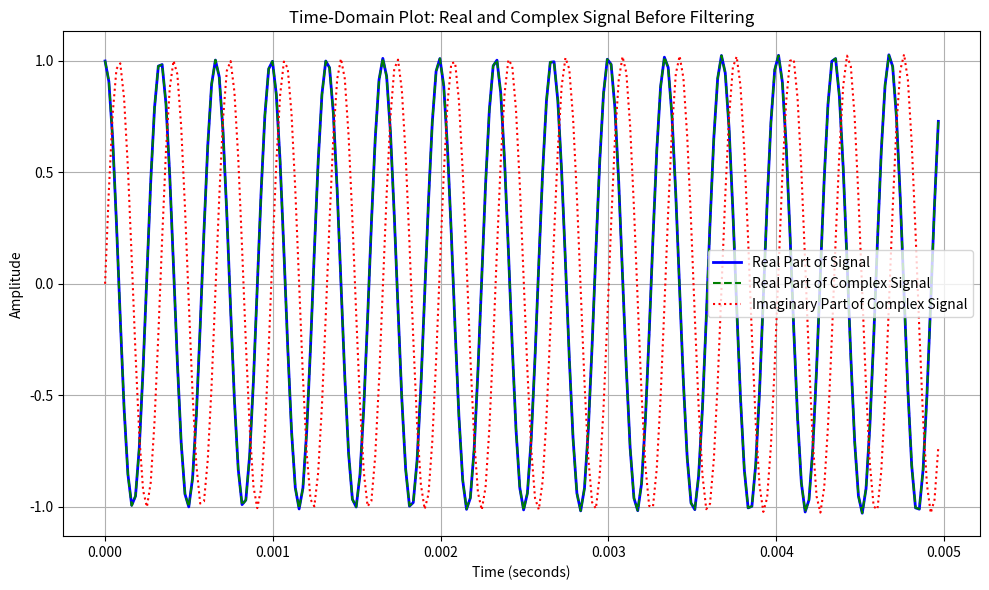
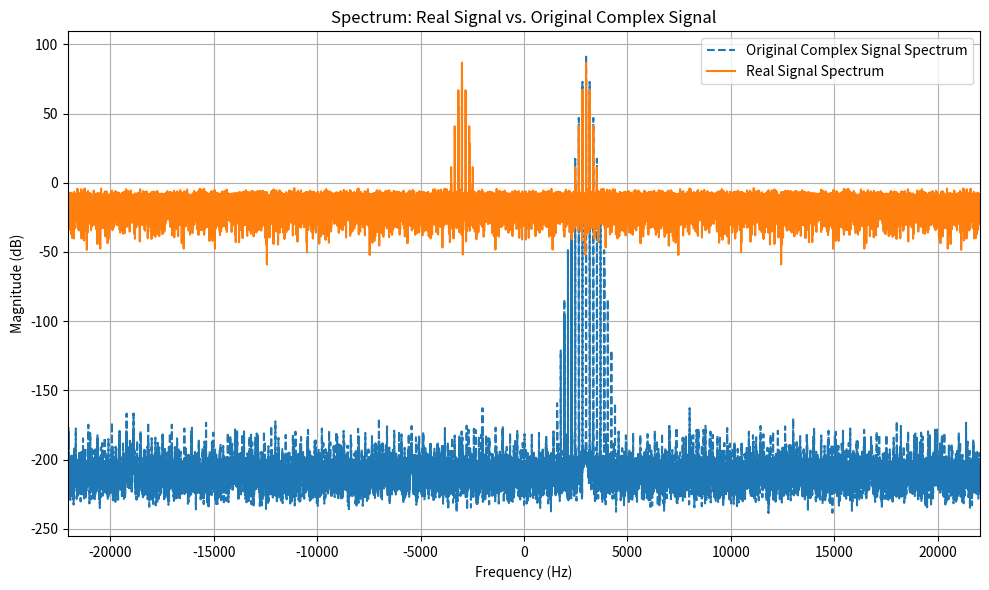
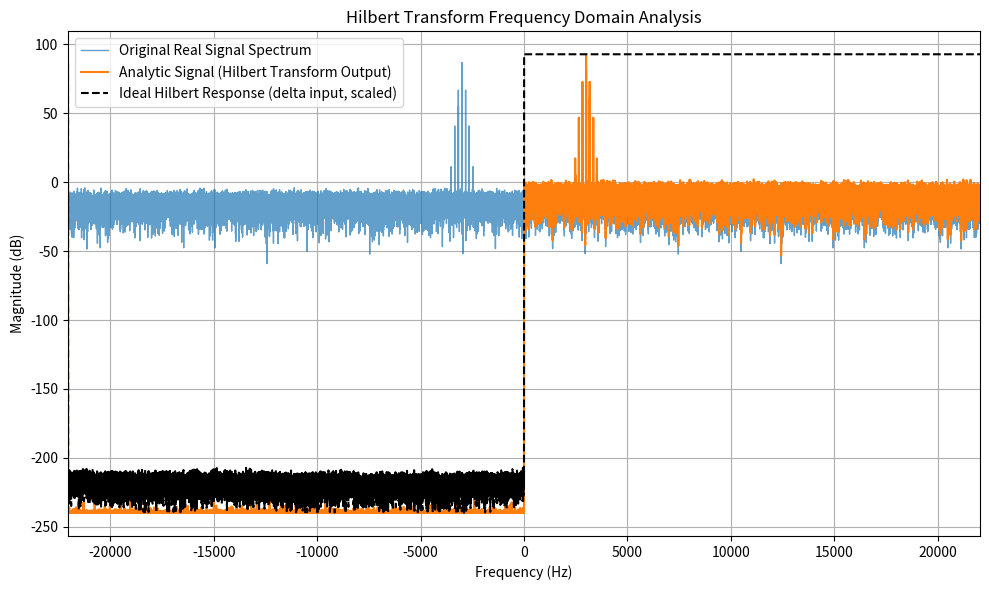
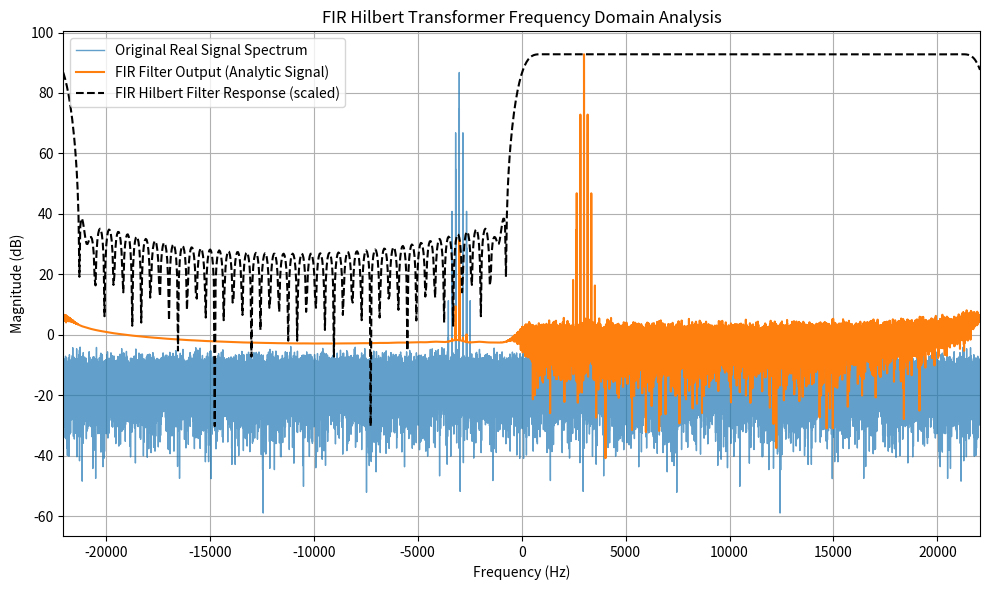

Write the Python code that produced these figures, in order.
#!/usr/bin/env python3
import numpy as np
import matplotlib.pyplot as plt
from scipy.signal import hilbert
from numpy.fft import fft, fftshift, fftfreq

# =======================
# User-Specified Settings
# =======================
fs = 44100                # Sampling rate (Hz)
duration = 1.0            # Signal duration (seconds)
N = int(fs * duration)    # Number of samples
t = np.arange(N) / fs     # Time vector

# Nominal frequency of the complex exponential (Hz)
f0 = 3000

# Amplitude modulation function (user specifiable)
# Example: a slow sinusoidal fluctuation about 1.0
amp_mod = 1.0 + 0.5 * np.sin(2 * np.pi * 2 * t)

# Phase modulation function (user specifiable)
# Example: a 5 Hz sinusoidal phase fluctuation with amplitude in radians
phase_mod = 0.2 * np.sin(70 * np.pi * 5 * t)

# Gaussian noise standard deviation (user specifiable)
noise_std = 0.001

# FIR Hilbert transformer parameter (number of taps, must be odd)
M = 101
if M % 2 == 0:
    raise ValueError("FIR filter length M must be odd.")

# ==============================
# Generate the modified complex exponential
# ==============================
# The complex signal with amplitude and phase modulation:
#   x_complex = A(t) * exp(j*(2*pi*f0*t + phase_mod(t)))
x_complex = amp_mod * np.exp(1j * (2 * np.pi * f0 * t + phase_mod))
# Take the real part and add Gaussian noise:
x_real = np.real(x_complex) + np.random.normal(0, noise_std, size=t.shape)

# ==============================
# FFT Utility Function
# ==============================
def compute_fft(signal, fs):
    """Compute FFT and return frequency axis, magnitude (linear) and magnitude in dB."""
    N = len(signal)
    X = fft(signal)
    X_shifted = fftshift(X)
    freqs = fftshift(fftfreq(N, d=1/fs))
    # Avoid log(0) by adding a small epsilon.
    eps = 1e-12
    mag = np.abs(X_shifted)
    mag_dB = 20 * np.log10(mag + eps)
    return freqs, mag, mag_dB



# ==============================
# Time-Domain Plot of Real and Complex Signal Before Filtering
# ==============================

# Choose a window that contains only a few cycles of the signal
num_cycles_to_show = 15  # Number of cycles to display
T0 = 1 / f0  # Period of one cycle
samples_to_show = int(num_cycles_to_show * T0 * fs)  # Convert to number of samples

# Extract a small section of the signal
t_zoom = t[:samples_to_show]
x_real_zoom = x_real[:samples_to_show]
x_complex_zoom = x_complex[:samples_to_show]  # This is complex, plot real & imaginary parts

plt.figure(figsize=(10, 6))
plt.plot(t_zoom, x_real_zoom, label="Real Part of Signal", color='b', lw=2)
plt.plot(t_zoom, np.real(x_complex_zoom), '--', label="Real Part of Complex Signal", color='g', lw=1.5)
plt.plot(t_zoom, np.imag(x_complex_zoom), ':', label="Imaginary Part of Complex Signal", color='r', lw=1.5)

plt.xlabel("Time (seconds)")
plt.ylabel("Amplitude")
plt.title("Time-Domain Plot: Real and Complex Signal Before Filtering")
plt.legend()
plt.grid(True)
plt.tight_layout()
plt.show()


# Compute FFTs for later plotting.
freqs, X_complex_mag, X_complex_dB = compute_fft(x_complex, fs)
_, X_real_mag, X_real_dB = compute_fft(x_real, fs)

# ==============================
# Plot 1: Real Signal vs. Original Complex Signal Spectrum
# ==============================
plt.figure(figsize=(10, 6))
plt.plot(freqs, X_complex_dB, label="Original Complex Signal Spectrum", lw=1.5, linestyle='--')
plt.plot(freqs, X_real_dB, label="Real Signal Spectrum", lw=1.5)
plt.xlabel("Frequency (Hz)")
plt.ylabel("Magnitude (dB)")
plt.title("Spectrum: Real Signal vs. Original Complex Signal")
plt.legend()
plt.grid(True)
plt.xlim(-fs/2, fs/2)
plt.tight_layout()
plt.show()

# ==============================
# Plot 2: Hilbert Transform Analysis (Using scipy.signal.hilbert)
# ==============================
# Generate the analytic signal via Hilbert transform:
analytic_signal = hilbert(x_real)
freqs, analytic_mag, analytic_dB = compute_fft(analytic_signal, fs)

# --- Revised Ideal Hilbert Frequency Response ---
# Here we generate a delta impulse (centered) and compute its analytic signal.
# This “delta response” shows the filter (frequency) behavior of the Hilbert transform used.
delta = np.zeros_like(x_real)
delta[len(delta)//2] = 1.0  # Centered delta impulse
delta_analytic = hilbert(delta)
_, delta_analytic_mag, delta_analytic_dB = compute_fft(delta_analytic, fs)
# Scale the ideal response so its maximum equals that of the analytic signal.
scale_factor = np.max(analytic_mag)
H_ideal = delta_analytic_mag * (scale_factor / np.max(delta_analytic_mag))
H_ideal_dB = 20 * np.log10(H_ideal + 1e-12)

plt.figure(figsize=(10, 6))
plt.plot(freqs, X_real_dB, label="Original Real Signal Spectrum", lw=1.0, alpha=0.7)
plt.plot(freqs, analytic_dB, label="Analytic Signal (Hilbert Transform Output)", lw=1.5)
plt.plot(freqs, H_ideal_dB, 'k--', label="Ideal Hilbert Response (delta input, scaled)", lw=1.5)
plt.xlabel("Frequency (Hz)")
plt.ylabel("Magnitude (dB)")
plt.title("Hilbert Transform Frequency Domain Analysis")
plt.legend()
plt.grid(True)
plt.xlim(-fs/2, fs/2)
plt.tight_layout()
plt.show()

# ==============================
# Plot 3: FIR Hilbert Transformer Analysis (Complex FIR for Analytic Signal)
# ==============================
# The standard FIR Hilbert transformer (truncated ideal impulse response) yields a real filter.
# For analytic signal generation, we design a complex filter with impulse response:
#    h[n] = delta[n - mid] + j * h_H[n]
# where h_H[n] is the ideal Hilbert impulse response (for odd indices only).
m = np.arange(-((M-1)//2), ((M-1)//2) + 1)
h_real = np.zeros(M)
h_imag = np.zeros(M)
for i, mi in enumerate(m):
    if mi == 0:
        h_real[i] = 1.0  # delta impulse for the real part
    elif mi % 2 != 0:
        h_imag[i] = 2 / (np.pi * mi)
    else:
        h_imag[i] = 0.0

# Apply a window only to the imaginary (Hilbert) part to smooth its response.
window = np.hamming(M)
h_imag_windowed = h_imag * window
# Construct the complex filter.
h_fir = h_real + 1j * h_imag_windowed

# Convolve the real signal with the complex FIR filter.
# The output should approximate the analytic signal.
x_fir = np.convolve(x_real, h_fir, mode='same')

# Compute FFT of the FIR–filtered output.
freqs, x_fir_mag, x_fir_dB = compute_fft(x_fir, fs)

# Compute the FIR filter's frequency response (using zero-padding for smoothness).
H_fir = fftshift(fft(h_fir, n=1024))
freq_h = np.linspace(-fs/2, fs/2, 1024)

# Scale the FIR frequency response to the maximum magnitude of the FIR output.
scale_fir = np.max(np.abs(x_fir_dB))
H_fir_dB = 20 * np.log10(np.abs(H_fir) + 1e-12)
H_fir_scaled = H_fir_dB + (scale_fir - np.max(H_fir_dB))
H_fir_dB = H_fir_scaled

# scale_fir = np.max(np.abs(x_fir))
# H_fir_scaled = np.abs(H_fir) * (scale_fir / np.max(np.abs(H_fir)))
# H_fir_dB = 20 * np.log10(H_fir_scaled + 1e-12)


plt.figure(figsize=(10, 6))
plt.plot(freqs, X_real_dB, label="Original Real Signal Spectrum", lw=1.0, alpha=0.7)
plt.plot(freqs, x_fir_dB, label="FIR Filter Output (Analytic Signal)", lw=1.5)
plt.plot(freq_h, H_fir_dB, 'k--', label="FIR Hilbert Filter Response (scaled)", lw=1.5)
plt.xlabel("Frequency (Hz)")
plt.ylabel("Magnitude (dB)")
plt.title("FIR Hilbert Transformer Frequency Domain Analysis")
plt.legend()
plt.grid(True)
plt.xlim(-fs/2, fs/2)
plt.tight_layout()
plt.show()
